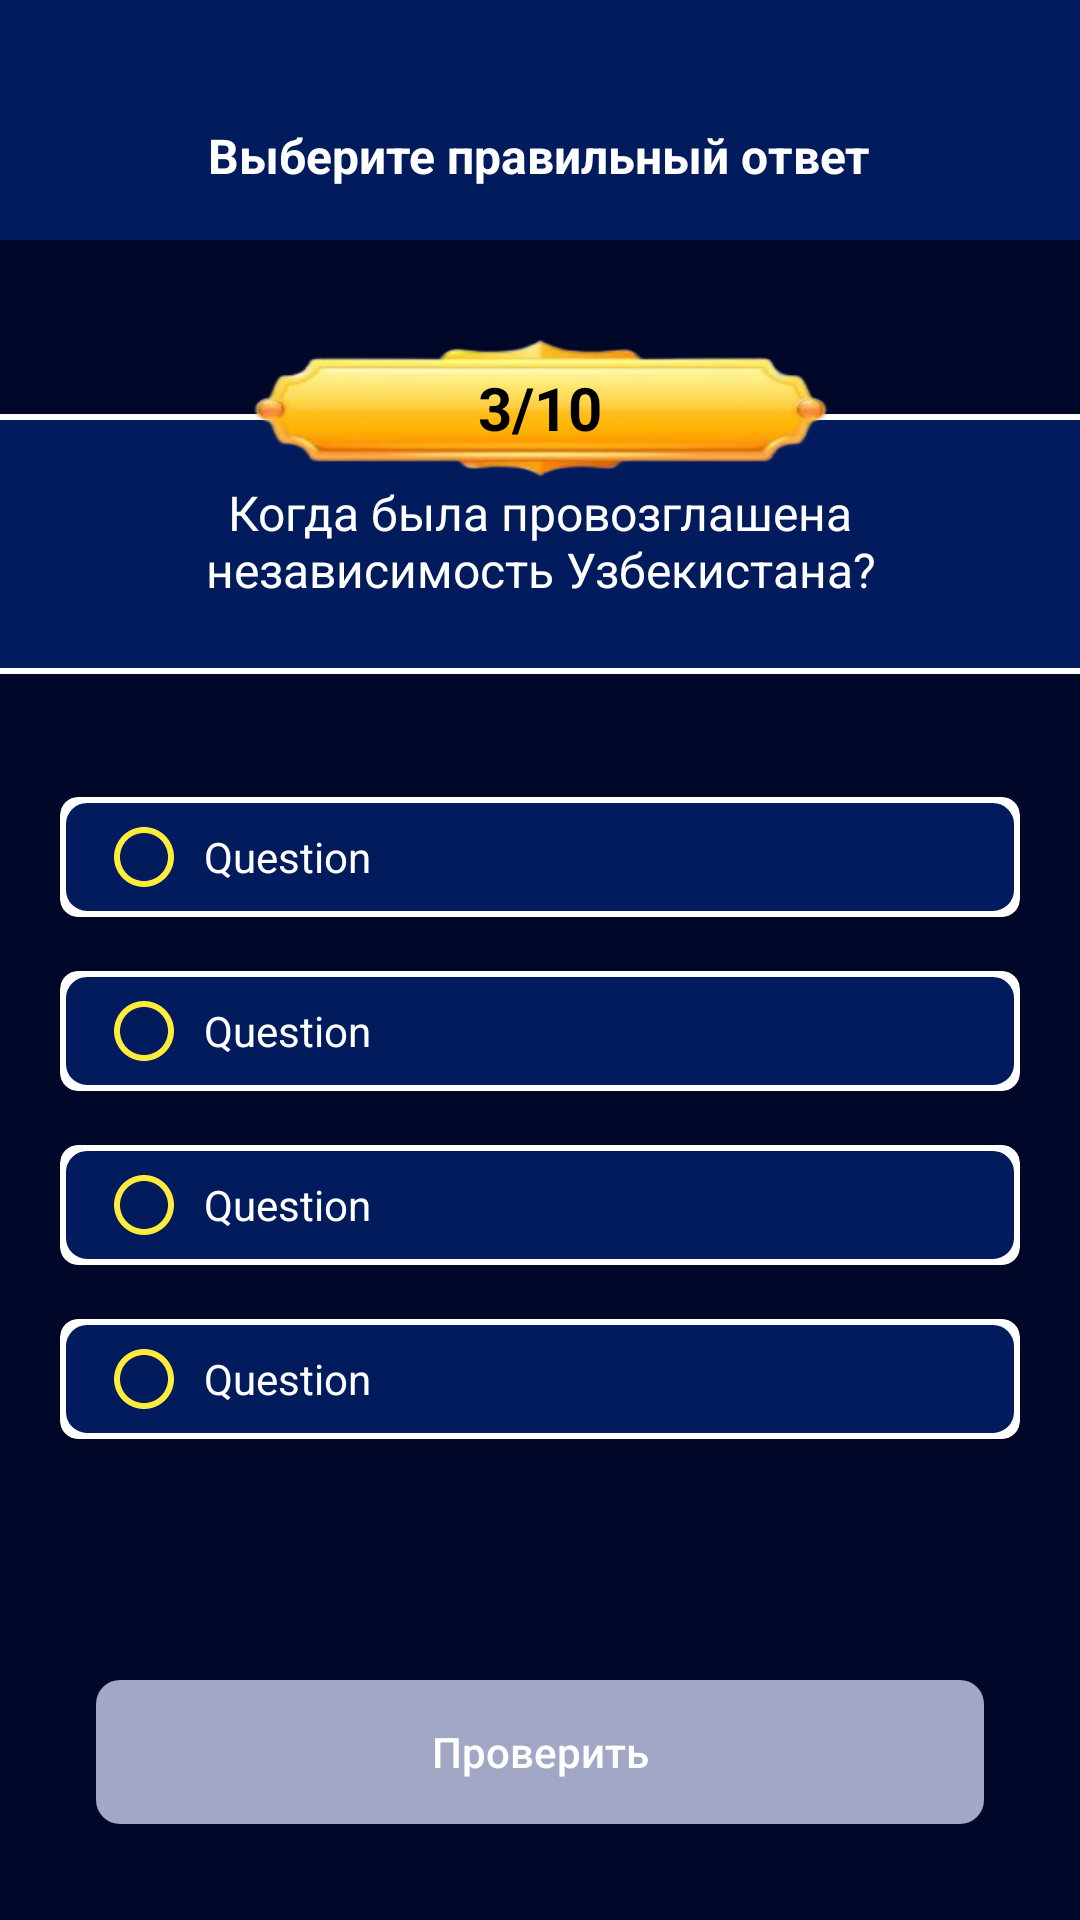

Produce the Android XML layout that renders to this screen, including the resource entries it uses.
<!-- AndroidManifest.xml: application theme Theme.Question -->
<!-- res/layout/screen_main.xml -->
<?xml version="1.0" encoding="utf-8"?>
<androidx.constraintlayout.widget.ConstraintLayout xmlns:android="http://schemas.android.com/apk/res/android"
    android:layout_width="match_parent"
    android:layout_height="match_parent"
    android:background="@color/bg_app"
    xmlns:app="http://schemas.android.com/apk/res-auto">
    <View
        android:id="@+id/spase"
        app:layout_constraintTop_toTopOf="parent"
        android:layout_width="match_parent"
        android:layout_height="24dp"
        android:background="@color/app_color"/>
    <FrameLayout
        android:id="@+id/background"
        app:layout_constraintTop_toBottomOf="@id/spase"
        android:layout_width="match_parent"
        android:layout_height="56dp"
        android:background="@color/app_color">
        <ImageView
            android:id="@+id/back"
            app:layout_constraintLeft_toLeftOf="parent"
            app:layout_constraintTop_toTopOf="parent"
            android:layout_gravity="center|start"
            android:layout_width="56dp"
            android:layout_height="56dp"
            android:padding="16dp"
            android:src="@drawable/back"
            app:tint="#fff" />
        <TextView
            android:layout_width="wrap_content"
            android:layout_height="wrap_content"
            android:text="Выберите правильный ответ"
            android:layout_gravity="center"
            android:textColor="@color/white"
            android:textSize="16dp"
            android:textStyle="bold"/>
    </FrameLayout>


    <LinearLayout
        android:id="@+id/container"
        app:layout_constraintLeft_toLeftOf="parent"
        app:layout_constraintRight_toRightOf="parent"
        app:layout_constraintTop_toBottomOf="@id/background"
        android:layout_marginTop="56dp"
        android:background="@drawable/bg_item"
        android:layout_width="match_parent"
        android:layout_height="wrap_content"
        android:orientation="vertical">
        <TextView
            android:id="@+id/text_question"
            android:layout_marginTop="24dp"
            android:layout_width="match_parent"
            android:layout_height="wrap_content"
            android:textSize="16dp"
            android:layout_gravity="center"
            android:gravity="center"
            android:textColor="@color/white"
            android:paddingHorizontal="16dp"
            android:text="Когда была провозглашена независимость Узбекистана?"/>
        <Space
            android:layout_width="match_parent"
            android:layout_height="24dp"/>
    </LinearLayout>
    <FrameLayout
        android:background="@drawable/icon_pos"
        app:layout_constraintTop_toTopOf="@id/container"
        app:layout_constraintBottom_toTopOf="@id/container"
        app:layout_constraintLeft_toLeftOf="parent"
        app:layout_constraintRight_toRightOf="parent"
        android:paddingVertical="8dp"
        android:layout_width="200dp"
        android:layout_height="48dp">
        <TextView
            android:id="@+id/counter"
            android:layout_gravity="center"
            android:layout_width="wrap_content"
            android:layout_height="wrap_content"
            android:text="3/10"
            app:layout_constraintLeft_toLeftOf="parent"
            app:layout_constraintRight_toRightOf="parent"
            app:layout_constraintTop_toTopOf="parent"
            android:textSize="20dp"
            android:textColor="@color/black"
            android:textStyle="bold"/>
    </FrameLayout>
    <LinearLayout
        android:orientation="vertical"
        app:layout_constraintTop_toBottomOf="@id/container"
        android:layout_marginTop="32dp"
        android:layout_width="match_parent"
        android:layout_height="wrap_content">
    <androidx.cardview.widget.CardView
        android:layout_width="match_parent"
        android:layout_height="wrap_content"
        android:layout_marginHorizontal="16dp"
        android:layout_marginVertical="4dp"
        app:cardCornerRadius="6dp"
        app:cardUseCompatPadding="true">
        <FrameLayout
            android:layout_width="match_parent"
            android:layout_height="match_parent"
            android:background="@drawable/bg_var"/>

        <LinearLayout
            android:id="@+id/variant1"
            android:background="?android:selectableItemBackground"
            android:layout_width="match_parent"
            android:layout_height="match_parent"
            android:gravity="center"
            android:paddingHorizontal="16dp"
            android:paddingVertical="8dp"
            android:focusable="true">

            <ImageView
                android:id="@+id/image_variant_1"
                android:layout_width="wrap_content"
                android:layout_height="wrap_content"
                android:src="@drawable/ic_unchecked" />

            <Space
                android:layout_width="8dp"
                android:layout_height="wrap_content" />

            <TextView
                android:textColor="@color/white"
                android:id="@+id/text_variant_1"
                android:layout_width="match_parent"
                android:layout_height="wrap_content"
                android:text="@string/app_name" />
        </LinearLayout>
    </androidx.cardview.widget.CardView>

    <androidx.cardview.widget.CardView
        android:layout_width="match_parent"
        android:layout_height="wrap_content"
        android:layout_marginHorizontal="16dp"
        android:layout_marginVertical="4dp"
        app:cardCornerRadius="6dp"
        app:cardUseCompatPadding="true">
        <FrameLayout
            android:layout_width="match_parent"
            android:layout_height="match_parent"
            android:background="@drawable/bg_var"/>

        <LinearLayout
            android:id="@+id/variant2"
            android:background="?android:selectableItemBackground"
            android:layout_width="match_parent"
            android:layout_height="wrap_content"
            android:gravity="center"
            android:paddingHorizontal="16dp"
            android:paddingVertical="8dp"
            android:focusable="true">

            <ImageView
                android:id="@+id/image_variant_2"
                android:layout_width="wrap_content"
                android:layout_height="wrap_content"
                android:src="@drawable/ic_unchecked" />

            <Space
                android:layout_width="8dp"
                android:layout_height="wrap_content" />

            <TextView
                android:textColor="@color/white"
                android:id="@+id/text_variant_2"
                android:layout_width="match_parent"
                android:layout_height="wrap_content"
                android:text="@string/app_name" />
        </LinearLayout>
    </androidx.cardview.widget.CardView>

    <androidx.cardview.widget.CardView
        android:layout_width="match_parent"
        android:layout_height="wrap_content"
        android:layout_marginHorizontal="16dp"
        android:layout_marginVertical="4dp"
        app:cardCornerRadius="6dp"
        app:cardUseCompatPadding="true">
        <FrameLayout
            android:layout_width="match_parent"
            android:layout_height="match_parent"
            android:background="@drawable/bg_var"/>
        <LinearLayout
            android:id="@+id/variant3"
            android:background="?android:selectableItemBackground"
            android:layout_width="match_parent"
            android:layout_height="wrap_content"
            android:gravity="center"
            android:paddingHorizontal="16dp"
            android:paddingVertical="8dp"
            android:focusable="true">

            <ImageView
                android:id="@+id/image_variant_3"
                android:layout_width="wrap_content"
                android:layout_height="wrap_content"
                android:src="@drawable/ic_unchecked" />

            <Space
                android:layout_width="8dp"
                android:layout_height="wrap_content" />

            <TextView
                android:textColor="@color/white"
                android:id="@+id/text_variant_3"
                android:layout_width="match_parent"
                android:layout_height="wrap_content"
                android:text="@string/app_name" />
        </LinearLayout>
    </androidx.cardview.widget.CardView>

    <androidx.cardview.widget.CardView
        android:layout_width="match_parent"
        android:layout_height="wrap_content"
        android:layout_marginHorizontal="16dp"
        android:layout_marginVertical="4dp"
        app:cardCornerRadius="6dp"
        app:cardUseCompatPadding="true">
        <FrameLayout
            android:layout_width="match_parent"
            android:layout_height="match_parent"
            android:background="@drawable/bg_var"/>
        <LinearLayout
            android:id="@+id/variant4"
            android:background="?android:selectableItemBackground"
            android:layout_width="match_parent"
            android:layout_height="wrap_content"
            android:gravity="center"
            android:paddingHorizontal="16dp"
            android:paddingVertical="8dp"
            android:focusable="true">

            <ImageView
                android:id="@+id/image_variant_4"
                android:layout_width="wrap_content"
                android:layout_height="wrap_content"
                android:src="@drawable/ic_unchecked" />

            <Space
                android:layout_width="8dp"
                android:layout_height="wrap_content" />

            <TextView
                android:textColor="@color/white"
                android:id="@+id/text_variant_4"
                android:layout_width="match_parent"
                android:layout_height="wrap_content"
                android:text="@string/app_name" />
        </LinearLayout>

    </androidx.cardview.widget.CardView>
    </LinearLayout>


























        <androidx.appcompat.widget.AppCompatButton
            app:layout_constraintLeft_toLeftOf="parent"
            app:layout_constraintRight_toRightOf="parent"
            app:layout_constraintBottom_toBottomOf="parent"
            android:layout_margin="32dp"
            android:id="@+id/btn_check"
            android:enabled="false"
            android:background="@drawable/bg_button2"
            android:layout_width="match_parent"
            android:layout_height="48dp"
            android:text="Проверить"
            android:inputType="text"
            android:textColor="@color/white"
            android:layout_gravity="center"
            />
</androidx.constraintlayout.widget.ConstraintLayout>
<!-- resources referenced by this layout -->
<resources>
  <color name="app_color">#011B5C</color>
  <color name="bg_app">#000729</color>
  <color name="black">#FF000000</color>
  <color name="white">#FFFFFFFF</color>
  <!-- drawable bg_button2 (drawable) -->
  <?xml version="1.0" encoding="utf-8"?>
  <shape xmlns:android="http://schemas.android.com/apk/res/android">
      <corners android:radius="8dp"/>
      <solid android:color="#A1A7C5"/>
  </shape>
  <!-- drawable bg_item (drawable) -->
  <?xml version="1.0" encoding="utf-8"?>
  <selector xmlns:android="http://schemas.android.com/apk/res/android">
      <item >
          
          <layer-list>
              <item android:top="2dp" android:right="-2dp" android:left="-2dp">
                  <shape android:shape="rectangle">
                      <stroke
                          android:width="2dp" android:color="#FFFFFF"/>
                    <solid android:color="@color/app_color"/>
                     
                      <size android:height="2dp"/> 
                  </shape>
              </item>
          </layer-list>
          <layer-list>
              <item android:bottom="2dp" android:right="-2dp" android:left="-2dp">
                  <shape android:shape="rectangle">
                      <stroke
                          android:width="2dp" android:color="#FFFFFF"/> 
                      <size android:height="2dp"/> 
                  </shape>
              </item>
          </layer-list>
      </item>
  
  
  
  
  
  
  
  
  
  
  
  </selector>
  <!-- drawable bg_var (drawable) -->
  <?xml version="1.0" encoding="utf-8"?>
  <shape xmlns:android="http://schemas.android.com/apk/res/android">
  <stroke android:width="2dp"
      android:color="#fff"/>
      <solid android:color="@color/app_color"/>
      <corners android:radius="8dp"/>
  </shape>
  <!-- drawable ic_unchecked (drawable) -->
  <vector android:height="24dp" android:tint="#FFEB3B"
      android:viewportHeight="24" android:viewportWidth="24"
      android:width="24dp" xmlns:android="http://schemas.android.com/apk/res/android">
      <path android:fillColor="@android:color/white" android:pathData="M12,2C6.48,2 2,6.48 2,12s4.48,10 10,10 10,-4.48 10,-10S17.52,2 12,2zM12,20c-4.42,0 -8,-3.58 -8,-8s3.58,-8 8,-8 8,3.58 8,8 -3.58,8 -8,8z"/>
  </vector>
  <!-- drawable icon_pos: png bitmap (drawable, 26658 bytes) -->
  <string name="app_name">Question</string>
  <style name="Theme.Question" parent="Base.Theme.Question" />
  <style name="Base.Theme.Question" parent="Theme.Material3.DayNight.NoActionBar">
          
          
      </style>
</resources>
